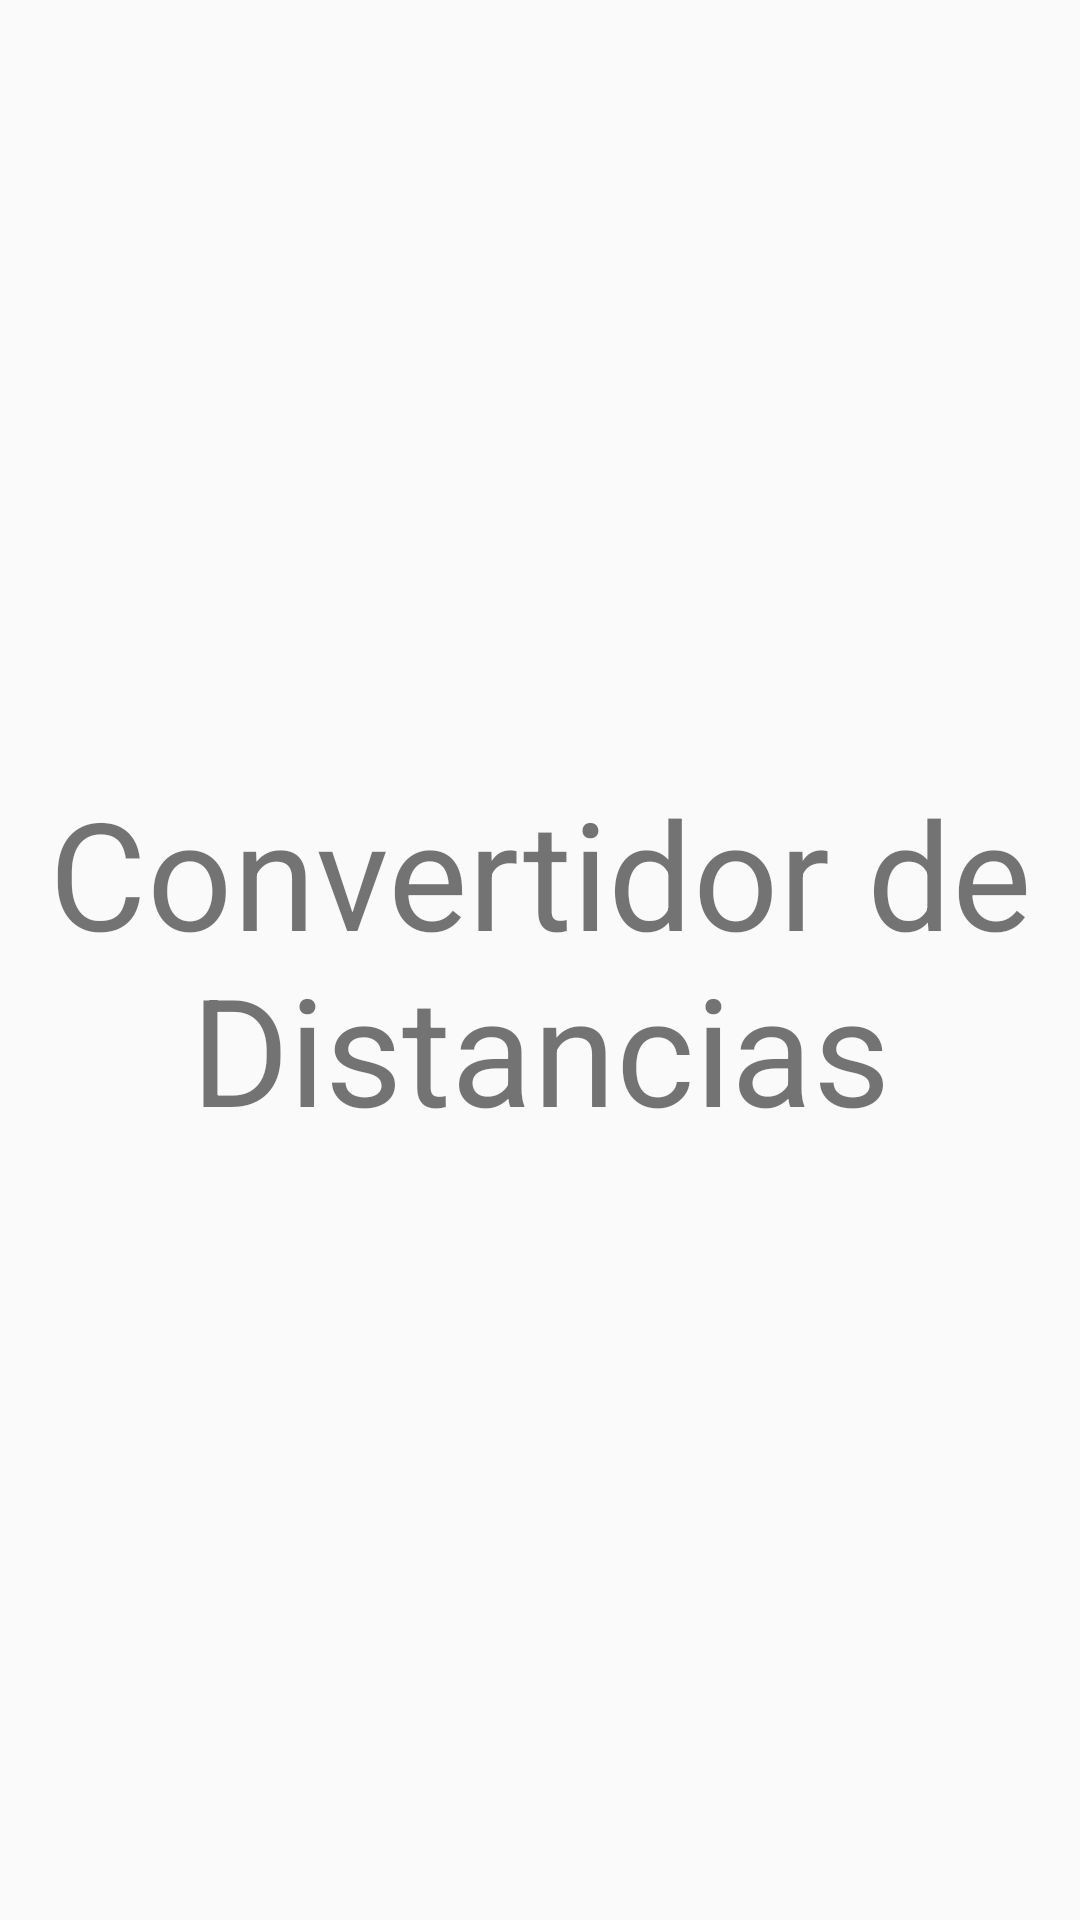

Layout XML and referenced resources for this Android screen:
<!-- AndroidManifest.xml: application theme AppTheme -->
<!-- res/layout/activity_distancia.xml -->
<?xml version="1.0" encoding="utf-8"?>
<LinearLayout xmlns:android="http://schemas.android.com/apk/res/android"
    xmlns:app="http://schemas.android.com/apk/res-auto"
    xmlns:tools="http://schemas.android.com/tools"
    android:layout_width="match_parent"
    android:layout_height="match_parent"
    tools:context=".DistanciaActivity"
    android:gravity="center"
    android:orientation="vertical"
    >

    <TextView
        android:layout_width="match_parent"
        android:layout_height="wrap_content"
        android:text="@string/distanceConversor"
        android:textSize="50sp"
        android:gravity="center_horizontal"
    />

</LinearLayout>
<!-- resources referenced by this layout -->
<resources>
  <string name="distanceConversor">Convertidor de Distancias</string>
  <style name="AppTheme" parent="Theme.AppCompat.Light.NoActionBar">
          
          <item name="colorPrimary">@color/colorPrimary</item>
          <item name="colorPrimaryDark">@color/colorPrimaryDark</item>
          <item name="colorAccent">@color/colorAccent</item>
      </style>
  <color name="colorPrimary">#6200EE</color>
  <color name="colorPrimaryDark">#3700B3</color>
  <color name="colorAccent">#03DAC5</color>
</resources>
